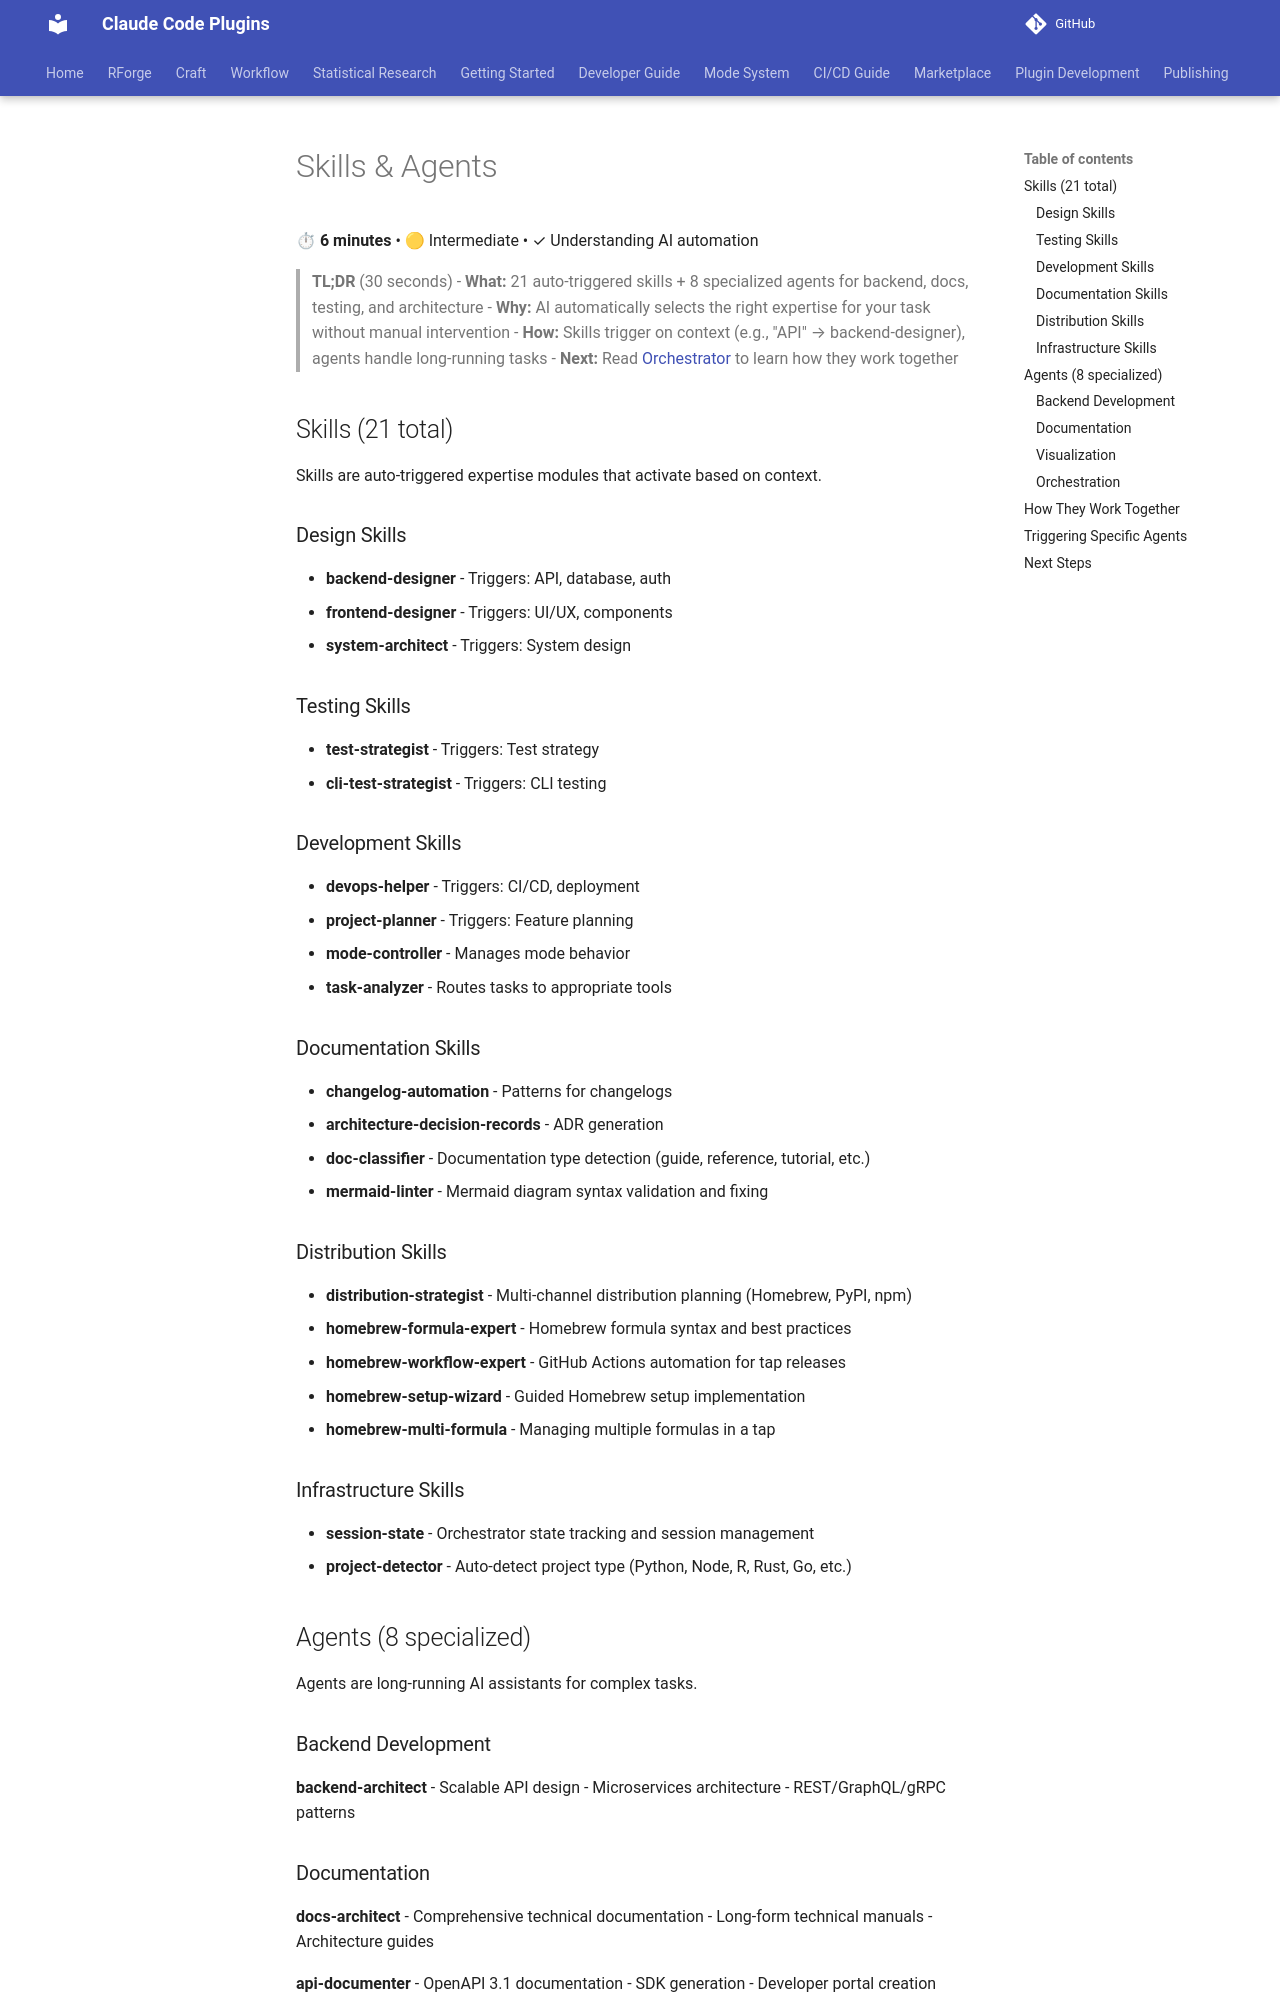

repository: Data-Wise/claude-plugins · page: craft/docs/guide/skills-agents/index.html · generator: mkdocs

# Skills & Agents

⏱ **6 minutes** • 🟡 Intermediate • ✓ Understanding AI automation

> **TL;DR** (30 seconds)
> - **What:** 21 auto-triggered skills + 8 specialized agents for backend, docs, testing, and architecture
> - **Why:** AI automatically selects the right expertise for your task without manual intervention
> - **How:** Skills trigger on context (e.g., "API" → backend-designer), agents handle long-running tasks
> - **Next:** Read [Orchestrator](orchestrator.md) to learn how they work together

## Skills (21 total)

Skills are auto-triggered expertise modules that activate based on context.

### Design Skills

- **backend-designer** - Triggers: API, database, auth
- **frontend-designer** - Triggers: UI/UX, components
- **system-architect** - Triggers: System design

### Testing Skills

- **test-strategist** - Triggers: Test strategy
- **cli-test-strategist** - Triggers: CLI testing

### Development Skills

- **devops-helper** - Triggers: CI/CD, deployment
- **project-planner** - Triggers: Feature planning
- **mode-controller** - Manages mode behavior
- **task-analyzer** - Routes tasks to appropriate tools

### Documentation Skills

- **changelog-automation** - Patterns for changelogs
- **architecture-decision-records** - ADR generation
- **doc-classifier** - Documentation type detection (guide, reference, tutorial, etc.)
- **mermaid-linter** - Mermaid diagram syntax validation and fixing

### Distribution Skills

- **distribution-strategist** - Multi-channel distribution planning (Homebrew, PyPI, npm)
- **homebrew-formula-expert** - Homebrew formula syntax and best practices
- **homebrew-workflow-expert** - GitHub Actions automation for tap releases
- **homebrew-setup-wizard** - Guided Homebrew setup implementation
- **homebrew-multi-formula** - Managing multiple formulas in a tap

### Infrastructure Skills

- **session-state** - Orchestrator state tracking and session management
- **project-detector** - Auto-detect project type (Python, Node, R, Rust, Go, etc.)

## Agents (8 specialized)

Agents are long-running AI assistants for complex tasks.

### Backend Development

**backend-architect**
- Scalable API design
- Microservices architecture
- REST/GraphQL/gRPC patterns
